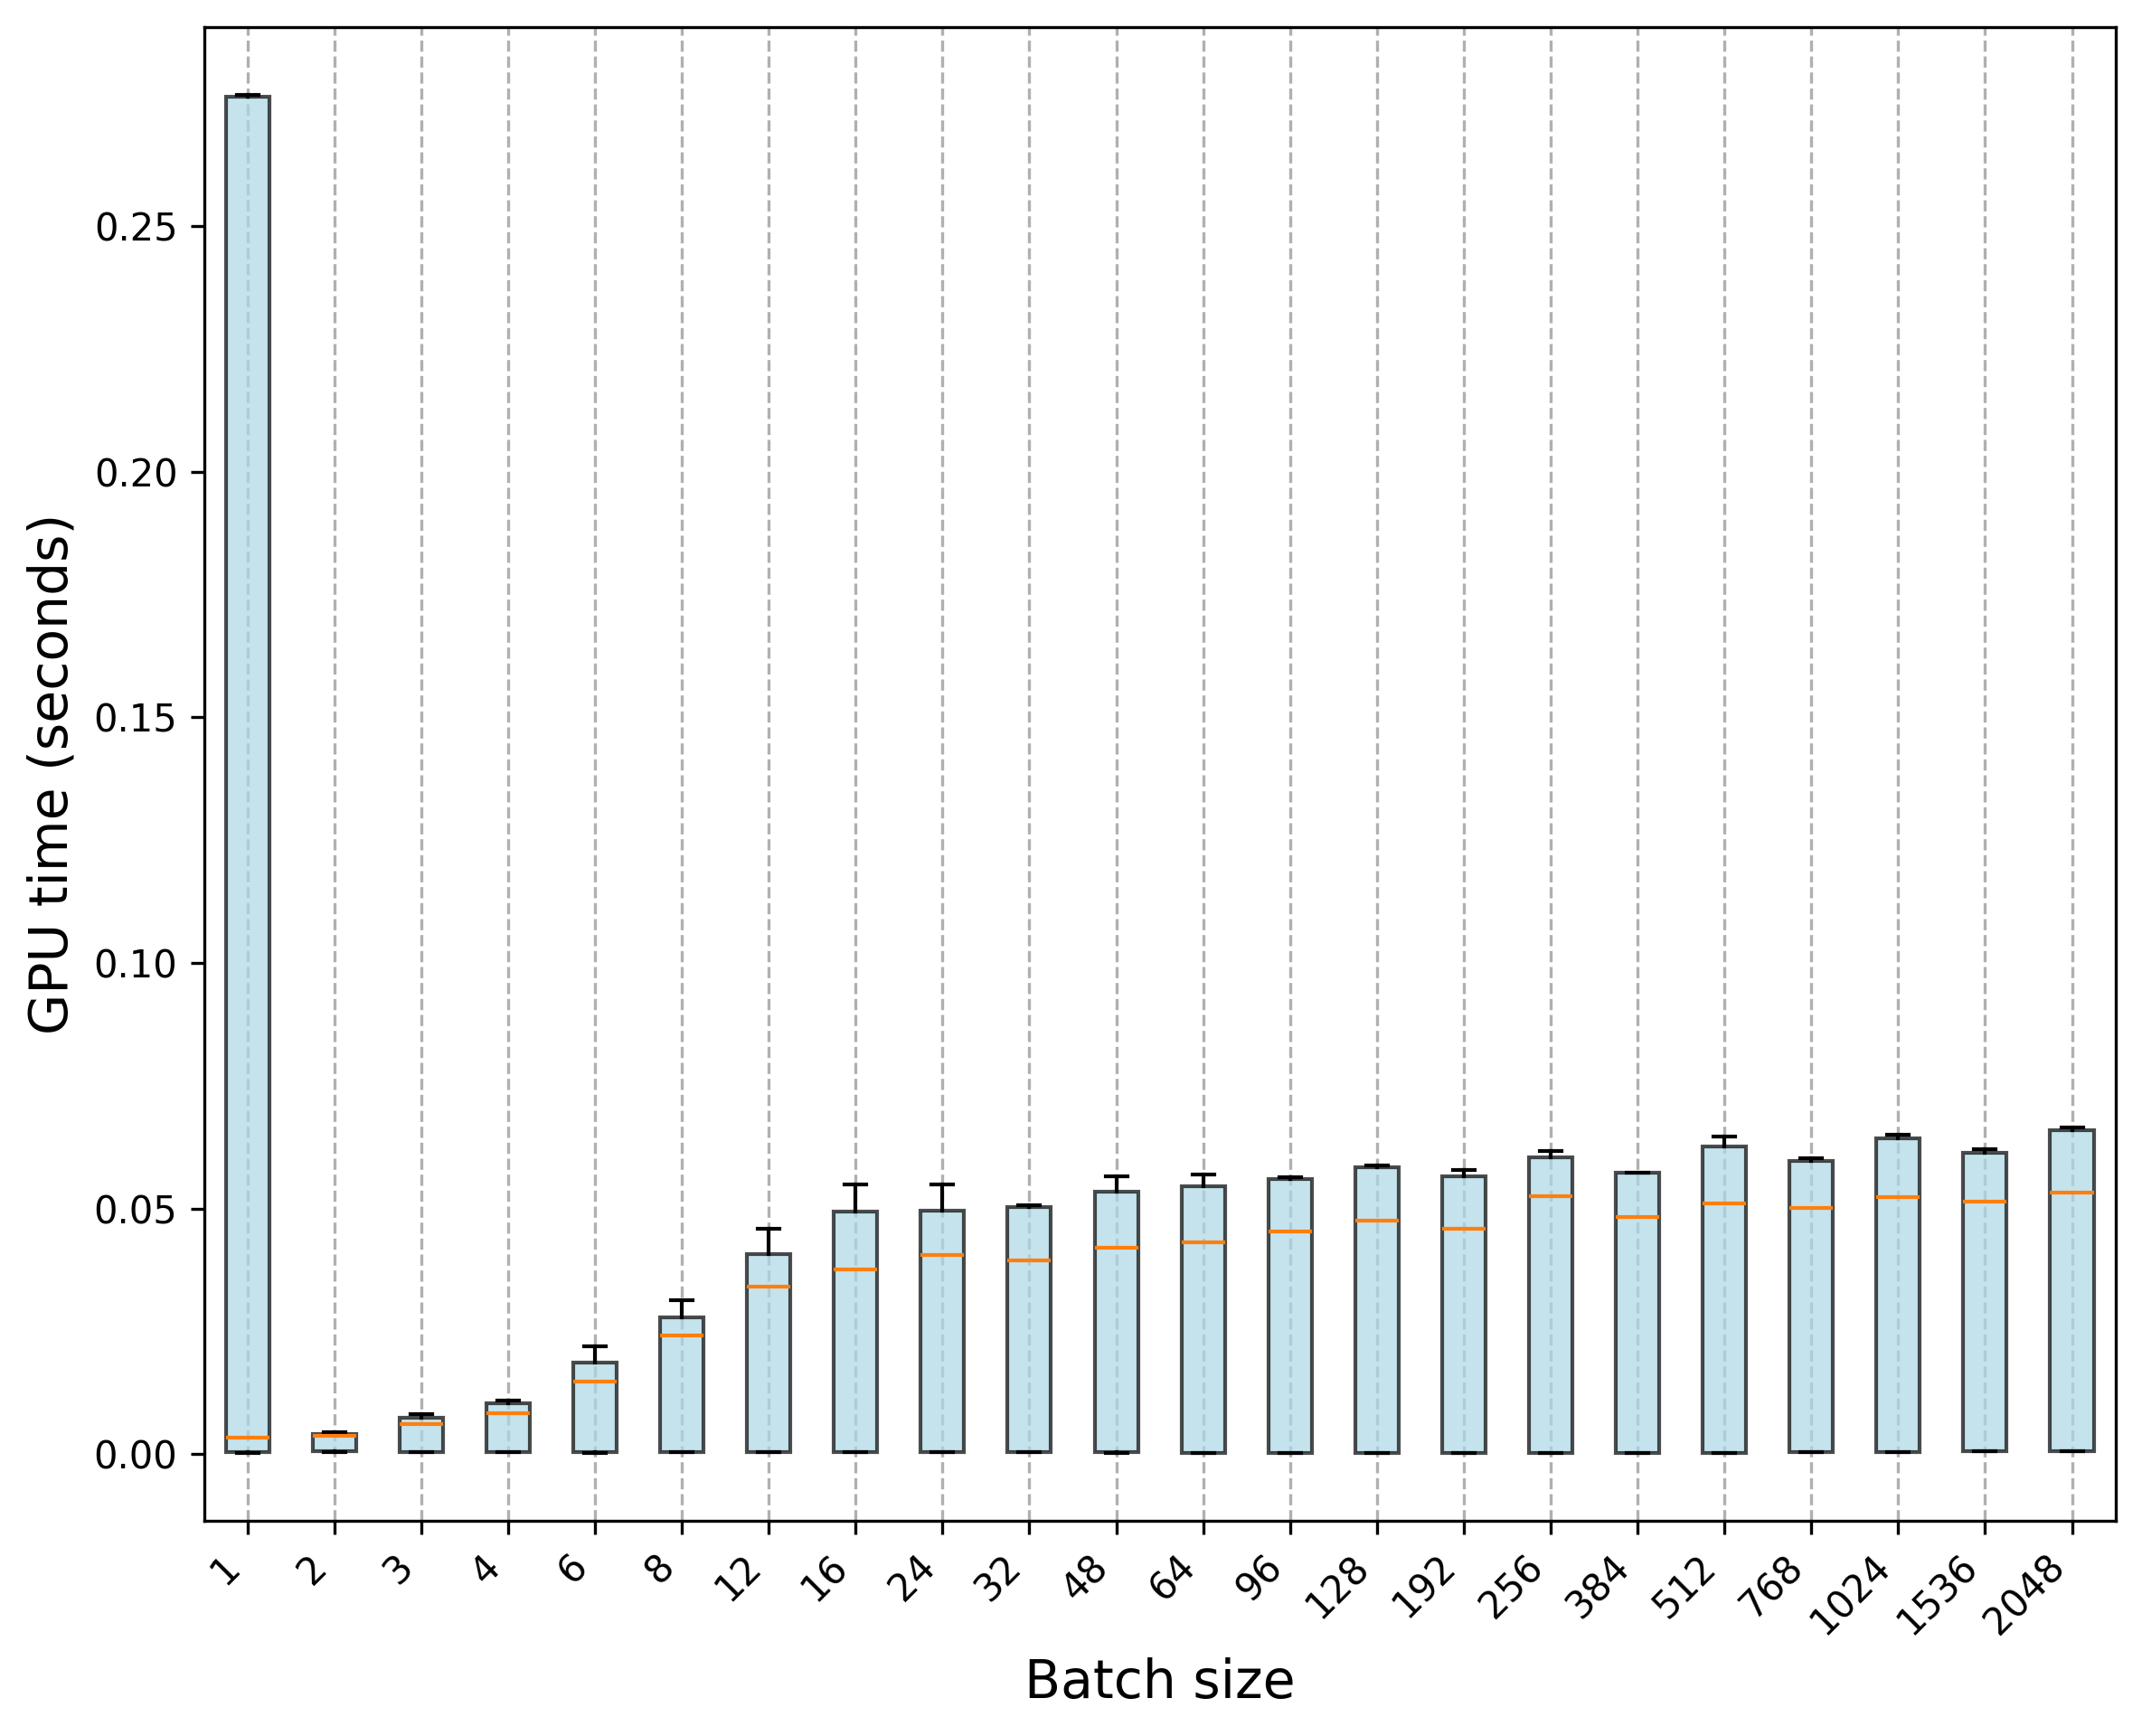

Data behind this chart, as committed beside it:
Trial, 1, 2, 3, 4, 6, 8, 12, 16, 24, 32, 48, 64, 96, 128, 192, 256, 384, 512, 768, 1024, 1536, 2048
0, 0.000332, 0.00035, 0.00034, 0.000345, 0.000347, 0.000339, 0.000352, 0.000347, 0.000344, 0.000382, 0.000266, 0.000168, 0.000182, 0.000186, 0.0002, 0.000222, 0.000256, 0.000289, 0.000366, 0.000424, 0.000526, 0.000633
1, 0.00033, 0.000343, 0.000342, 0.000348, 0.000294, 0.000345, 0.000351, 0.000351, 0.00035, 0.000363, 0.000372, 0.000159, 0.000175, 0.000181, 0.000197, 0.000213, 0.000253, 0.000288, 0.000344, 0.000412, 0.000516, 0.000616
2, 0.000331, 0.000346, 0.000341, 0.000349, 0.000297, 0.000346, 0.000353, 0.00035, 0.000343, 0.000359, 0.00037, 0.000163, 0.000173, 0.000177, 0.000198, 0.000214, 0.000247, 0.000291, 0.000343, 0.000411, 0.000509, 0.000607
3, 0.000332, 0.000346, 0.000349, 0.00034, 0.000348, 0.000336, 0.000338, 0.000351, 0.000343, 0.000368, 0.000372, 0.00016, 0.00017, 0.000178, 0.000196, 0.000216, 0.00025, 0.000286, 0.000349, 0.000411, 0.00051, 0.000609
4, 0.000332, 0.000343, 0.000338, 0.000344, 0.00035, 0.000347, 0.00035, 0.000346, 0.000347, 0.000352, 0.00037, 0.000162, 0.000174, 0.000179, 0.0002, 0.000212, 0.000248, 0.00029, 0.000352, 0.00041, 0.00052, 0.000614
5, 0.000292, 0.000345, 0.000341, 0.000338, 0.000354, 0.000341, 0.000343, 0.000353, 0.000348, 0.000365, 0.00037, 0.000161, 0.000172, 0.000177, 0.000196, 0.000211, 0.000252, 0.00029, 0.000355, 0.000406, 0.000522, 0.000613
6, 0.000333, 0.000344, 0.000343, 0.000347, 0.000345, 0.000347, 0.000348, 0.000348, 0.000346, 0.000345, 0.000371, 0.000162, 0.00017, 0.00018, 0.000195, 0.00021, 0.000246, 0.000291, 0.000342, 0.00041, 0.000516, 0.000627
7, 0.000333, 0.000743, 0.000345, 0.000347, 0.000356, 0.000348, 0.000349, 0.000349, 0.000344, 0.000362, 0.000371, 0.00016, 0.000169, 0.000176, 0.000194, 0.000211, 0.000245, 0.000287, 0.000343, 0.0004, 0.000518, 0.00061
8, 0.000332, 0.000585, 0.000343, 0.000347, 0.000356, 0.000348, 0.000349, 0.000348, 0.000349, 0.000353, 0.000371, 0.000159, 0.00017, 0.000178, 0.000196, 0.000214, 0.000252, 0.000283, 0.000354, 0.000411, 0.000511, 0.000606
9, 0.000335, 0.000737, 0.000343, 0.000346, 0.000293, 0.000343, 0.000349, 0.000338, 0.000345, 0.000365, 0.000372, 0.000159, 0.000173, 0.000175, 0.000197, 0.000211, 0.00025, 0.000288, 0.000348, 0.000409, 0.000516, 0.000612
10, 0.002845, 0.003789, 0.00613, 0.008698, 0.0157, 0.02405, 0.03283, 0.03573, 0.03726, 0.04028, 0.0424, 0.04324, 0.04512, 0.04696, 0.04554, 0.04796, 0.04596, 0.04843, 0.04774, 0.05205, 0.05526, 0.05672
11, 0.2764, 0.003918, 0.006253, 0.00809, 0.01422, 0.02466, 0.03022, 0.03861, 0.04044, 0.04074, 0.04152, 0.04433, 0.04527, 0.04723, 0.04558, 0.05389, 0.0519, 0.05313, 0.05375, 0.05249, 0.05072, 0.05099
12, 0.2767, 0.0038, 0.005601, 0.007943, 0.01408, 0.02234, 0.03448, 0.03585, 0.04078, 0.04043, 0.042, 0.04302, 0.04434, 0.04743, 0.04573, 0.04829, 0.04561, 0.04869, 0.04793, 0.05459, 0.05456, 0.05568
13, 0.2763, 0.00369, 0.006283, 0.008815, 0.01447, 0.02214, 0.0303, 0.03924, 0.04041, 0.04054, 0.04205, 0.04311, 0.04569, 0.04714, 0.04464, 0.05386, 0.05207, 0.05348, 0.05376, 0.04835, 0.05064, 0.05104
14, 0.2764, 0.003766, 0.005721, 0.00889, 0.01598, 0.02393, 0.03419, 0.03543, 0.04077, 0.03905, 0.04224, 0.04306, 0.04548, 0.04757, 0.04585, 0.05251, 0.04611, 0.04864, 0.04811, 0.05493, 0.05047, 0.0558
15, 0.2763, 0.003722, 0.006303, 0.008788, 0.01454, 0.02232, 0.0339, 0.03983, 0.04049, 0.03927, 0.04194, 0.04314, 0.0457, 0.0477, 0.04595, 0.0525, 0.05039, 0.0535, 0.05211, 0.04864, 0.05213, 0.05063
16, 0.2763, 0.003711, 0.005714, 0.008374, 0.01599, 0.02447, 0.03434, 0.03615, 0.04072, 0.039, 0.04204, 0.04305, 0.04517, 0.04768, 0.04588, 0.05387, 0.0462, 0.04863, 0.04811, 0.0548, 0.05015, 0.05528
17, 0.2763, 0.00367, 0.006077, 0.008402, 0.014, 0.02472, 0.03439, 0.0397, 0.04046, 0.03933, 0.04198, 0.04312, 0.04531, 0.04764, 0.04592, 0.05237, 0.05195, 0.0535, 0.05257, 0.04838, 0.05355, 0.05073
18, 0.2764, 0.003617, 0.005766, 0.007762, 0.01592, 0.02417, 0.03427, 0.03649, 0.04078, 0.039, 0.04201, 0.04299, 0.0453, 0.04773, 0.04623, 0.0523, 0.04564, 0.04881, 0.04788, 0.05379, 0.05061, 0.05534
19, 0.2767, 0.003607, 0.006158, 0.00817, 0.01503, 0.02483, 0.03029, 0.03976, 0.04049, 0.03937, 0.04192, 0.04311, 0.04521, 0.04763, 0.04492, 0.05421, 0.05206, 0.05353, 0.05231, 0.04824, 0.05347, 0.05097
20, 0.003364, 0.004289, 0.007401, 0.0104, 0.02003, 0.02577, 0.03927, 0.05335, 0.05497, 0.05045, 0.05339, 0.05489, 0.05611, 0.05844, 0.05658, 0.06076, 0.05707, 0.06273, 0.05951, 0.06476, 0.06146, 0.06601
21, 0.003251, 0.004385, 0.008188, 0.01059, 0.01823, 0.02881, 0.0451, 0.05491, 0.04921, 0.05052, 0.05606, 0.05682, 0.05616, 0.05872, 0.05664, 0.06053, 0.05736, 0.06285, 0.05983, 0.06437, 0.06114, 0.06598
22, 0.00339, 0.004309, 0.007457, 0.009342, 0.01999, 0.0302, 0.0444, 0.04915, 0.05406, 0.05032, 0.05332, 0.05458, 0.05625, 0.05836, 0.05774, 0.06075, 0.05728, 0.06468, 0.05993, 0.06458, 0.0614, 0.06592
23, 0.003363, 0.004378, 0.008037, 0.01019, 0.02018, 0.0278, 0.04109, 0.0496, 0.0494, 0.0506, 0.05647, 0.05466, 0.05598, 0.05864, 0.05649, 0.06043, 0.05728, 0.06256, 0.05971, 0.06486, 0.06125, 0.06574
24, 0.003415, 0.004279, 0.007784, 0.01074, 0.01764, 0.02995, 0.04534, 0.05324, 0.04999, 0.05039, 0.05321, 0.05468, 0.05617, 0.0584, 0.05763, 0.06052, 0.05726, 0.06304, 0.0599, 0.06466, 0.06184, 0.0664
25, 0.003305, 0.004184, 0.007874, 0.01085, 0.022, 0.02758, 0.04042, 0.04948, 0.05017, 0.05053, 0.05564, 0.05457, 0.05595, 0.05849, 0.0566, 0.06039, 0.05734, 0.0647, 0.05975, 0.06398, 0.06195, 0.06568
26, 0.003313, 0.004356, 0.008189, 0.01035, 0.01929, 0.03141, 0.04553, 0.05485, 0.04983, 0.05033, 0.05374, 0.05463, 0.05636, 0.05837, 0.05741, 0.06063, 0.05723, 0.06264, 0.05983, 0.06488, 0.06132, 0.06621
27, 0.003393, 0.00413, 0.007703, 0.01059, 0.02049, 0.03069, 0.04092, 0.0499, 0.04991, 0.05052, 0.05638, 0.05475, 0.05624, 0.0585, 0.05669, 0.06168, 0.05733, 0.0627, 0.05989, 0.06499, 0.06208, 0.06617
28, 0.003415, 0.004349, 0.007908, 0.01032, 0.01877, 0.02832, 0.04579, 0.04725, 0.04992, 0.05041, 0.05353, 0.05452, 0.05613, 0.05849, 0.05762, 0.06063, 0.05728, 0.06419, 0.06026, 0.06502, 0.06135, 0.06625
29, 0.003309, 0.004047, 0.007088, 0.01049, 0.02121, 0.02824, 0.04088, 0.05497, 0.04949, 0.05065, 0.05648, 0.05686, 0.0564, 0.05851, 0.05645, 0.06049, 0.05731, 0.06269, 0.05923, 0.06421, 0.06184, 0.066
